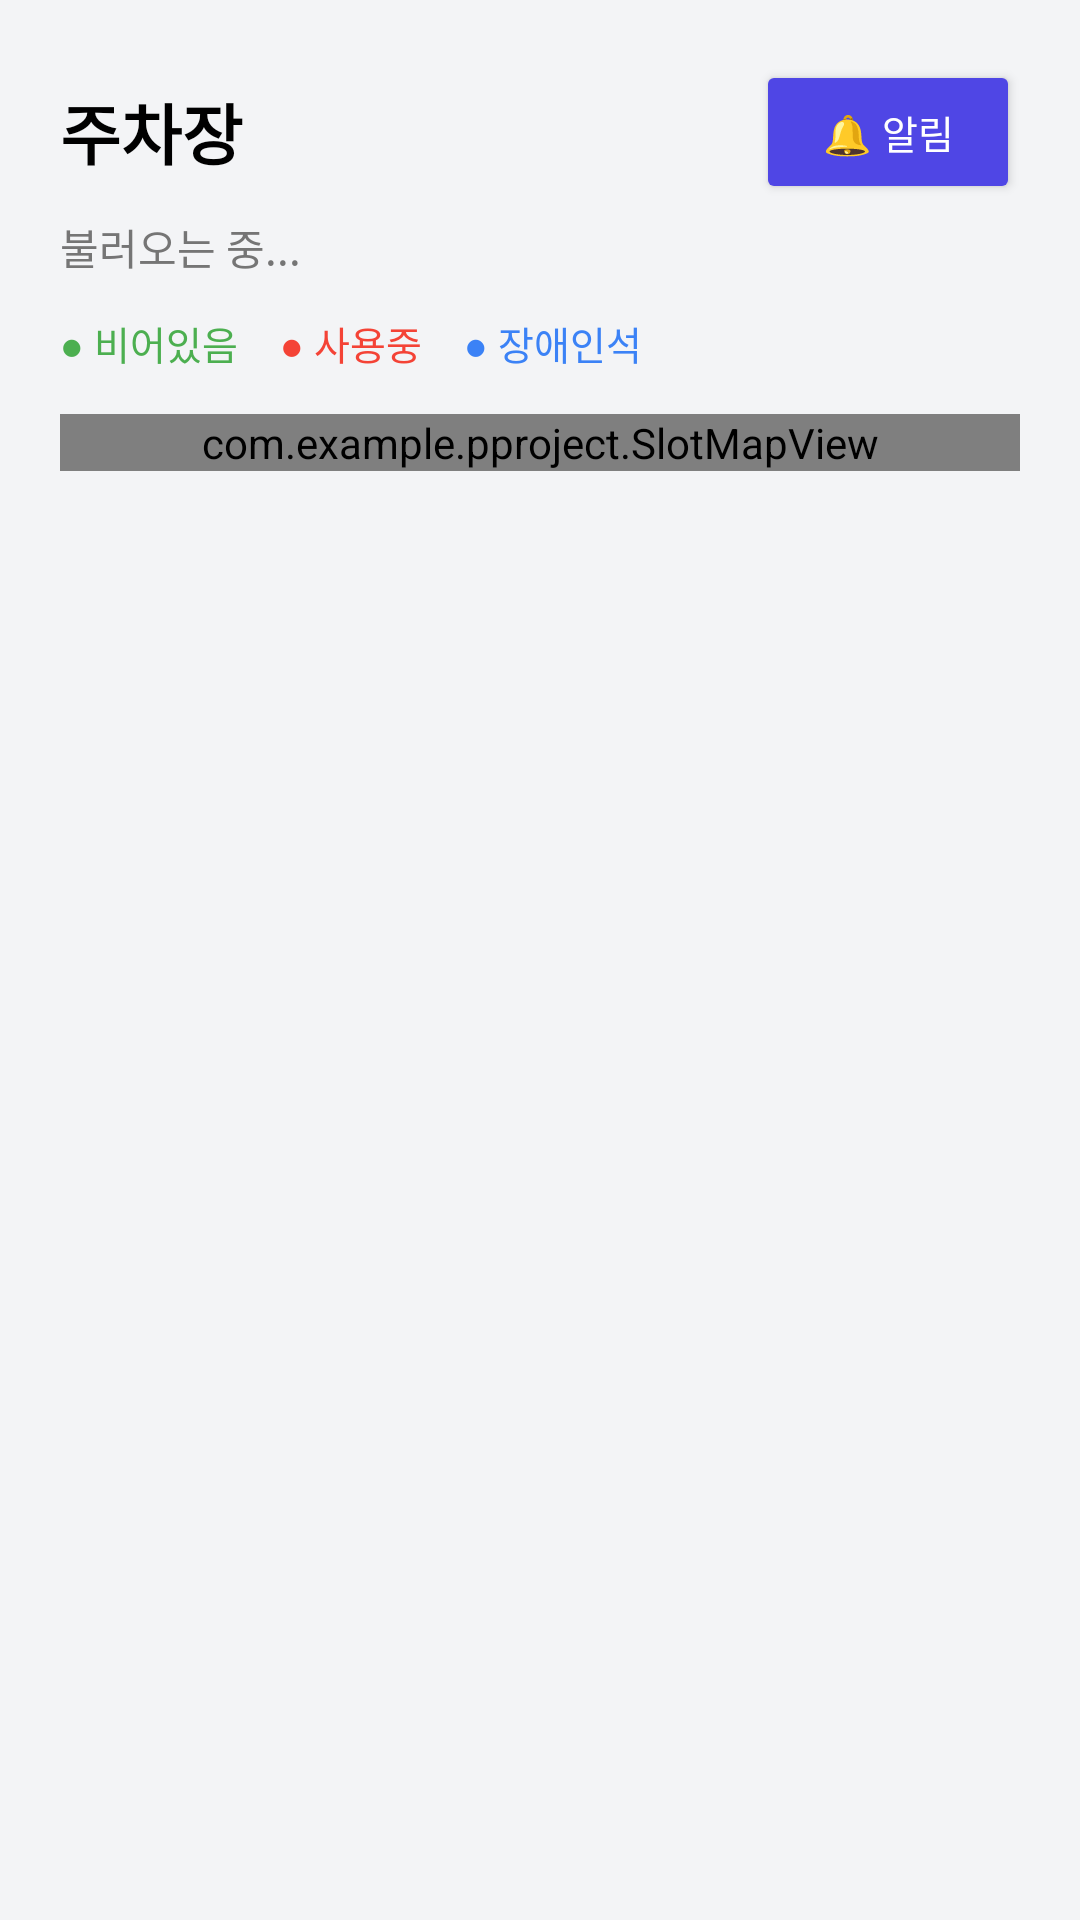

The Android layout XML behind this screen, and the referenced resources:
<!-- AndroidManifest.xml: application theme Theme.Pproject -->
<!-- res/layout/activity_slot_grid.xml -->
<?xml version="1.0" encoding="utf-8"?>
<LinearLayout xmlns:android="http://schemas.android.com/apk/res/android"
    android:layout_width="match_parent"
    android:layout_height="match_parent"
    android:orientation="vertical"
    android:background="@color/brand_background"
    android:padding="20dp">

    <LinearLayout
        android:layout_width="match_parent"
        android:layout_height="wrap_content"
        android:orientation="horizontal"
        android:gravity="center_vertical">

        <TextView
            android:id="@+id/tvSlotTitle"
            android:layout_width="0dp"
            android:layout_height="wrap_content"
            android:layout_weight="1"
            android:text="주차장"
            android:textColor="@color/black"
            android:textSize="22sp"
            android:textStyle="bold" />

        <Button
            android:id="@+id/btnAlert"
            android:layout_width="wrap_content"
            android:layout_height="wrap_content"
            android:text="🔔 알림"
            android:backgroundTint="@color/brand_primary"
            android:textColor="@color/white"
            android:textSize="13sp" />
    </LinearLayout>

    <TextView
        android:id="@+id/tvSlotSummary"
        android:layout_width="wrap_content"
        android:layout_height="wrap_content"
        android:layout_marginTop="4dp"
        android:text="불러오는 중..."
        android:textColor="#757575"
        android:textSize="14sp" />

    
    <LinearLayout
        android:layout_width="wrap_content"
        android:layout_height="wrap_content"
        android:orientation="horizontal"
        android:layout_marginTop="12dp">

        <TextView
            android:layout_width="wrap_content"
            android:layout_height="wrap_content"
            android:text="● 비어있음"
            android:textColor="#4CAF50"
            android:textSize="13sp" />

        <TextView
            android:layout_width="wrap_content"
            android:layout_height="wrap_content"
            android:layout_marginStart="14dp"
            android:text="● 사용중"
            android:textColor="#F44336"
            android:textSize="13sp" />

        <TextView
            android:layout_width="wrap_content"
            android:layout_height="wrap_content"
            android:layout_marginStart="14dp"
            android:text="● 장애인석"
            android:textColor="#3B82F6"
            android:textSize="13sp" />
    </LinearLayout>

    <ScrollView
        android:layout_width="match_parent"
        android:layout_height="0dp"
        android:layout_weight="1"
        android:layout_marginTop="14dp">

        <com.example.pproject.SlotMapView
            android:id="@+id/slotMap"
            android:layout_width="match_parent"
            android:layout_height="wrap_content" />
    </ScrollView>

    <LinearLayout
        android:id="@+id/myLocBar"
        android:layout_width="match_parent"
        android:layout_height="wrap_content"
        android:orientation="horizontal"
        android:gravity="center_vertical"
        android:visibility="gone"
        android:layout_marginTop="10dp"
        android:padding="12dp"
        android:background="@color/white">

        <TextView
            android:id="@+id/tvMyLoc"
            android:layout_width="0dp"
            android:layout_height="wrap_content"
            android:layout_weight="1"
            android:text="내 주차 위치: -"
            android:textColor="@color/black"
            android:textSize="15sp"
            android:textStyle="bold" />

        <Button
            android:id="@+id/btnRelease"
            android:layout_width="wrap_content"
            android:layout_height="wrap_content"
            android:text="주차 종료"
            android:backgroundTint="#F44336"
            android:textColor="@color/white" />
    </LinearLayout>
</LinearLayout>
<!-- resources referenced by this layout -->
<resources>
  <color name="black">#FF000000</color>
  <color name="brand_background">#F3F4F6</color>
  <color name="brand_primary">#4F46E5</color>
  <color name="white">#FFFFFFFF</color>
  <style name="Theme.Pproject" parent="Theme.MaterialComponents.DayNight.NoActionBar">
  
          <item name="colorPrimary">@color/purple_500</item>
          <item name="colorPrimaryVariant">@color/purple_700</item>
          <item name="colorOnPrimary">@color/white</item>
  
          <item name="colorSecondary">@color/teal_200</item>
          <item name="colorSecondaryVariant">@color/teal_700</item>
          <item name="colorOnSecondary">@color/black</item>
  
          <item name="android:statusBarColor">?attr/colorPrimaryVariant</item>
      </style>
  <color name="purple_500">#6200EE</color>
  <color name="purple_700">#3700B3</color>
  <color name="teal_200">#03DAC5</color>
  <color name="teal_700">#018786</color>
</resources>
